Run: headless pygame with SDL's dummy video driver; simulated clock (each Clock.tick advances the game by its frame time, no real sleeping); random seed 0; keys injected as events and as key.get_pressed() state; no mouse input.
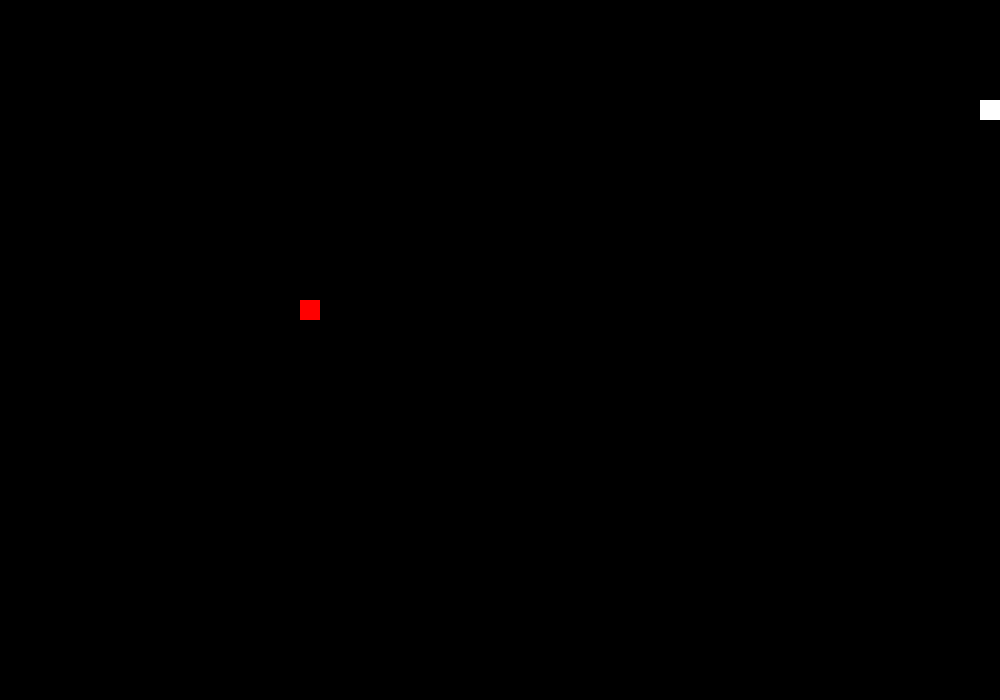
Frame 1 of 1 · flips 1–60 · no input (game ended)

The pygame program that drew these frames:

#!/usr/bin/env python
# -*- coding: utf-8 -*-

import pygame,sys,random

# 这个模块包含各种pygame中使用的常量
from pygame.locals import *

# 1 定义颜色的变量
# 目标方块的颜色 0 -255
redColour = pygame.Color(255,0,0)
# # 背景颜色 黑色
blackColour = pygame.Color(0,0,0)
# 贪吃蛇的颜色 白色
whiteColour = pygame.Color(255,255,255)

# 2 定义游戏结束的函数def关键字 定义函数
def gameOver():
    pygame.quit()
    sys.exit()

# 3 工作方式 贪吃蛇的逻辑
def main():

    # 3.1 初始化Pygame这个游戏库
    pygame.init()
    # 3.2 定义一个变量控制游戏的速度
    fpsClock = pygame.time.Clock()

    # 3.3 创建一个窗口 图形界面
    playSurface = pygame.display.set_mode((1000, 700))
    pygame.display.set_caption("贪吃蛇")

    # 3.4 初始化变量 客户的要求
    # 贪吃蛇起始坐标位置（100,100）
    snakePosition = [100,100]

    snakeBody = [[100,100],[80,100],[60,100]]

    # 目标方块的起始位置
    targetPosition = [300,300]
    # 目标方块的标记 目的：用来判断是否吃掉了这个目标方块
    targetflag = 1

    # 初始化方向--> 往右
    direction = 'right'
    # 定义一个方向变量（方向是我们人为控制的 按键有关系）
    changeDirection = direction

    # 3.5pygame中所有的事件都是放在一个实时循环中完成的'a' 1
    while True:
        for event in pygame.event.get():
            if event.type == QUIT:
                pygame.quit()
                sys.exit()
            elif event.type == KEYDOWN:

                if event.key == K_RIGHT:
                    changeDirection = 'right'
                if event.key == K_LEFT:
                    changeDirection = 'left'
                if event.key == K_UP:
                    changeDirection = 'up'
                if event.key == K_DOWN:
                    changeDirection = 'down'
                    # 对应该键盘上的Esc键
                if event.key == K_ESCAPE:
                    pygame.event.post(pygame.event.Event(QUIT))

        # 3.6 确定方向 太多
        if changeDirection == 'left' and not direction == 'right':
            direction = changeDirection
        if changeDirection == 'right' and not direction == 'left':
            direction = changeDirection
        if changeDirection == 'up' and not direction == 'down':
            direction = changeDirection
        if changeDirection == 'down' and not direction == 'up':
            direction = changeDirection

        # 3.7 根据方向移动蛇头坐标
        if direction == 'right':
            snakePosition[0] += 20
        if direction == 'left':
            snakePosition[0] -= 20
        if direction == 'up':
            snakePosition[1] -= 20
        if direction == 'down':
            snakePosition[1] += 20

        # 3.8 增加蛇的长度
        snakeBody.insert(0,list(snakePosition))

        # 如果我们贪吃蛇的位置和目标方块的位置重合了 目标方块的标记为0
        if snakePosition[0] == targetPosition[0] and snakePosition[1] == targetPosition[1]:
            targetflag = 0

        else:
            snakeBody.pop()

        if targetflag == 0:
            x = random.randrange(1,32) # 屏幕640 480    20
            y = random.randrange(1,24)
            targetPosition = [int(x*20),int(y*20)]
            targetflag = 1

        playSurface.fill(blackColour)#填充背景为黑色 x 水平y垂直

        for position in snakeBody:
            pygame.draw.rect(playSurface,whiteColour,Rect(position[0],position[1],20,20))#画蛇
            pygame.draw.rect(playSurface,redColour,Rect(targetPosition[0],targetPosition[1],20,20))
        pygame.display.flip()

        # 4 游戏结束
        if snakePosition[0] > 1000 or snakePosition[0] < 0:
             gameOver()
        elif snakePosition[1] > 700 or snakePosition[1] < 0:
             gameOver()

        # 控制游戏速度
        fpsClock.tick(10)

#５　启动程序
if __name__ == '__main__':
    main()
